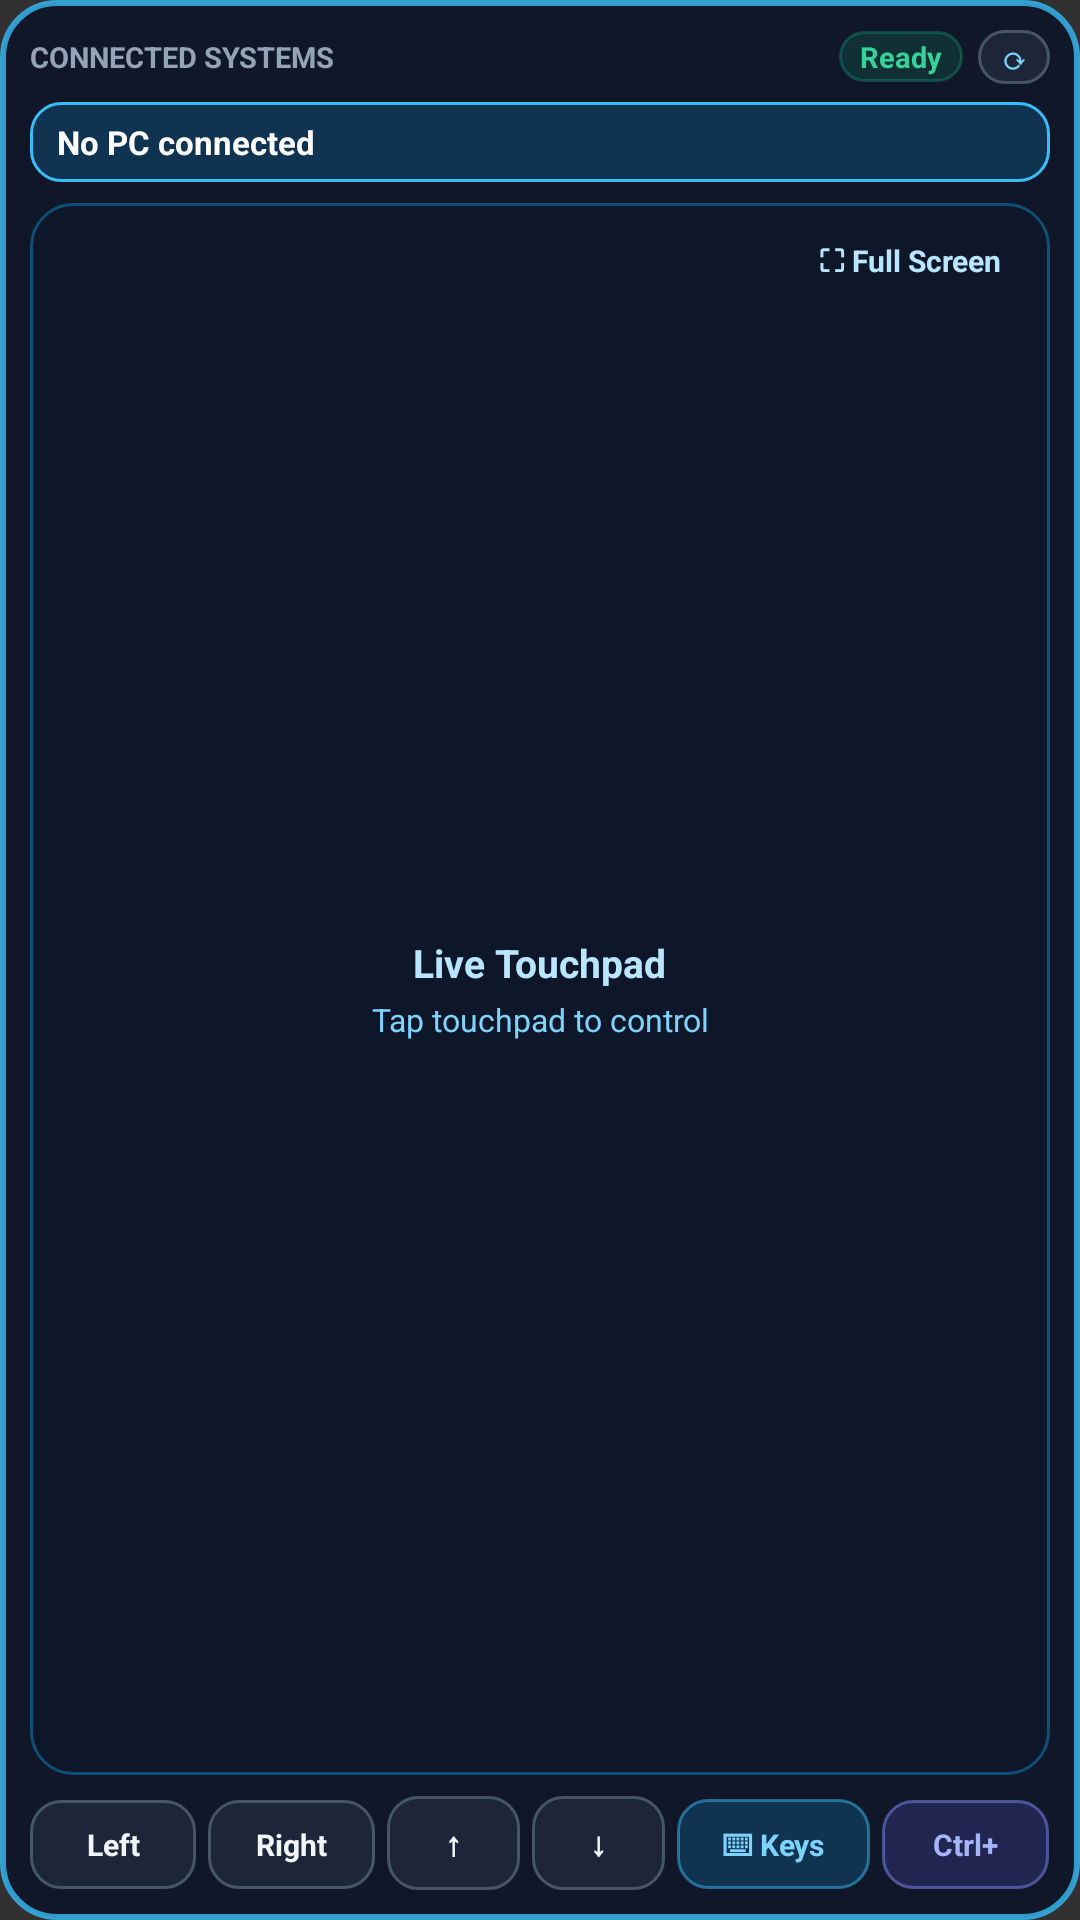

Here is an Android app screen rendered from its layout file. Give the layout XML and the strings, colors and styles it references.
<!-- AndroidManifest.xml: application theme android:Theme.Material.NoActionBar -->
<!-- res/layout/touchpad_home_widget.xml -->
<?xml version="1.0" encoding="utf-8"?>
<LinearLayout xmlns:android="http://schemas.android.com/apk/res/android"
    android:id="@+id/widget_root"
    android:layout_width="match_parent"
    android:layout_height="match_parent"
    android:background="@drawable/touchpad_widget_root_bg"
    android:orientation="vertical"
    android:padding="10dp">

    
    <LinearLayout
        android:layout_width="match_parent"
        android:layout_height="wrap_content"
        android:gravity="center_vertical"
        android:orientation="horizontal">

        <TextView
            android:id="@+id/widget_header_label"
            android:layout_width="0dp"
            android:layout_height="wrap_content"
            android:layout_weight="1"
            android:ellipsize="end"
            android:maxLines="1"
            android:text="CONNECTED SYSTEMS"
            android:textColor="#94A3B8"
            android:textSize="9.5sp"
            android:textStyle="bold" />

        <TextView
            android:id="@+id/widget_link_badge"
            android:layout_width="wrap_content"
            android:layout_height="wrap_content"
            android:layout_marginStart="6dp"
            android:background="@drawable/touchpad_widget_badge_ok"
            android:ellipsize="end"
            android:maxLines="1"
            android:paddingStart="7dp"
            android:paddingTop="2dp"
            android:paddingEnd="7dp"
            android:paddingBottom="2dp"
            android:text="Ready"
            android:textColor="#34D399"
            android:textSize="9.5sp"
            android:textStyle="bold" />

        <TextView
            android:id="@+id/widget_btn_horizontal"
            android:layout_width="wrap_content"
            android:layout_height="wrap_content"
            android:layout_marginStart="5dp"
            android:background="@drawable/touchpad_widget_btn_subtle"
            android:paddingStart="7dp"
            android:paddingTop="2dp"
            android:paddingEnd="7dp"
            android:paddingBottom="2dp"
            android:text="⟳"
            android:textColor="#7DD3FC"
            android:textSize="10sp"
            android:textStyle="bold" />
    </LinearLayout>

    
    <LinearLayout
        android:layout_width="match_parent"
        android:layout_height="wrap_content"
        android:layout_marginTop="6dp"
        android:orientation="horizontal">

        <TextView
            android:id="@+id/widget_pc_1"
            android:layout_width="0dp"
            android:layout_height="wrap_content"
            android:layout_weight="1"
            android:background="@drawable/touchpad_widget_pc_active"
            android:ellipsize="end"
            android:gravity="center_vertical"
            android:maxLines="1"
            android:paddingStart="9dp"
            android:paddingTop="6dp"
            android:paddingEnd="9dp"
            android:paddingBottom="6dp"
            android:text="No PC connected"
            android:textColor="#FFFFFF"
            android:textSize="11sp"
            android:textStyle="bold" />

        <TextView
            android:id="@+id/widget_pc_2"
            android:layout_width="0dp"
            android:layout_height="wrap_content"
            android:layout_marginStart="6dp"
            android:layout_weight="1"
            android:background="@drawable/touchpad_widget_pc_idle"
            android:ellipsize="end"
            android:gravity="center_vertical"
            android:maxLines="1"
            android:paddingStart="9dp"
            android:paddingTop="6dp"
            android:paddingEnd="9dp"
            android:paddingBottom="6dp"
            android:text="PC 2"
            android:textColor="#CBD5E1"
            android:textSize="11sp"
            android:textStyle="bold"
            android:visibility="gone" />
    </LinearLayout>

    
    <FrameLayout
        android:layout_width="match_parent"
        android:layout_height="0dp"
        android:layout_marginTop="7dp"
        android:layout_marginBottom="7dp"
        android:layout_weight="1">

        <LinearLayout
            android:id="@+id/widget_touch_surface"
            android:layout_width="match_parent"
            android:layout_height="match_parent"
            android:background="@drawable/touchpad_widget_surface_bg"
            android:gravity="center"
            android:orientation="vertical"
            android:padding="12dp">

            <TextView
                android:id="@+id/widget_pad_title"
                android:layout_width="wrap_content"
                android:layout_height="wrap_content"
                android:text="Live Touchpad"
                android:textColor="#BAE6FD"
                android:textSize="13sp"
                android:textStyle="bold" />

            <TextView
                android:id="@+id/widget_pad_subtitle"
                android:layout_width="wrap_content"
                android:layout_height="wrap_content"
                android:layout_marginTop="3dp"
                android:ellipsize="end"
                android:gravity="center"
                android:maxLines="2"
                android:text="Tap touchpad to control"
                android:textColor="#7DD3FC"
                android:textSize="10.5sp" />
        </LinearLayout>

        <TextView
            android:id="@+id/widget_btn_fullscreen"
            android:layout_width="wrap_content"
            android:layout_height="wrap_content"
            android:layout_gravity="top|end"
            android:layout_margin="8dp"
            android:background="@drawable/touchpad_widget_pc_idle"
            android:paddingStart="8dp"
            android:paddingTop="4dp"
            android:paddingEnd="8dp"
            android:paddingBottom="4dp"
            android:text="⛶ Full Screen"
            android:textColor="#BAE6FD"
            android:textSize="10sp"
            android:textStyle="bold" />
    </FrameLayout>

    
    <LinearLayout
        android:layout_width="match_parent"
        android:layout_height="wrap_content"
        android:orientation="horizontal">

        <TextView
            android:id="@+id/widget_btn_left"
            android:layout_width="0dp"
            android:layout_height="wrap_content"
            android:layout_weight="1"
            android:background="@drawable/touchpad_widget_btn_subtle"
            android:gravity="center"
            android:maxLines="1"
            android:paddingTop="8dp"
            android:paddingBottom="8dp"
            android:text="Left"
            android:textColor="#F1F5F9"
            android:textSize="10sp"
            android:textStyle="bold" />

        <TextView
            android:id="@+id/widget_btn_right"
            android:layout_width="0dp"
            android:layout_height="wrap_content"
            android:layout_marginStart="4dp"
            android:layout_weight="1"
            android:background="@drawable/touchpad_widget_btn_subtle"
            android:gravity="center"
            android:maxLines="1"
            android:paddingTop="8dp"
            android:paddingBottom="8dp"
            android:text="Right"
            android:textColor="#F1F5F9"
            android:textSize="10sp"
            android:textStyle="bold" />

        <TextView
            android:id="@+id/widget_btn_up"
            android:layout_width="0dp"
            android:layout_height="wrap_content"
            android:layout_marginStart="4dp"
            android:layout_weight="0.8"
            android:background="@drawable/touchpad_widget_btn_subtle"
            android:gravity="center"
            android:maxLines="1"
            android:paddingTop="8dp"
            android:paddingBottom="8dp"
            android:text="↑"
            android:textColor="#F1F5F9"
            android:textSize="11sp"
            android:textStyle="bold" />

        <TextView
            android:id="@+id/widget_btn_down"
            android:layout_width="0dp"
            android:layout_height="wrap_content"
            android:layout_marginStart="4dp"
            android:layout_weight="0.8"
            android:background="@drawable/touchpad_widget_btn_subtle"
            android:gravity="center"
            android:maxLines="1"
            android:paddingTop="8dp"
            android:paddingBottom="8dp"
            android:text="↓"
            android:textColor="#F1F5F9"
            android:textSize="11sp"
            android:textStyle="bold" />

        <TextView
            android:id="@+id/widget_btn_keys"
            android:layout_width="0dp"
            android:layout_height="wrap_content"
            android:layout_marginStart="4dp"
            android:layout_weight="1.15"
            android:background="@drawable/touchpad_widget_btn_keys"
            android:gravity="center"
            android:maxLines="1"
            android:paddingTop="8dp"
            android:paddingBottom="8dp"
            android:text="⌨ Keys"
            android:textColor="#7DD3FC"
            android:textSize="10sp"
            android:textStyle="bold" />

        <TextView
            android:id="@+id/widget_btn_ctrl"
            android:layout_width="0dp"
            android:layout_height="wrap_content"
            android:layout_marginStart="4dp"
            android:layout_weight="1"
            android:background="@drawable/touchpad_widget_btn_ctrl"
            android:gravity="center"
            android:maxLines="1"
            android:paddingTop="8dp"
            android:paddingBottom="8dp"
            android:text="Ctrl+"
            android:textColor="#A5B4FC"
            android:textSize="10sp"
            android:textStyle="bold" />
    </LinearLayout>
</LinearLayout>
<!-- resources referenced by this layout -->
<resources>
  <!-- drawable touchpad_widget_badge_ok (drawable) -->
  <?xml version="1.0" encoding="utf-8"?>
  <shape xmlns:android="http://schemas.android.com/apk/res/android"
      android:shape="rectangle">
      <solid android:color="#2610B981" />
      <stroke android:width="1dp" android:color="#4D10B981" />
      <corners android:radius="99dp" />
  </shape>
  <!-- drawable touchpad_widget_btn_ctrl (drawable) -->
  <?xml version="1.0" encoding="utf-8"?>
  <shape xmlns:android="http://schemas.android.com/apk/res/android"
      android:shape="rectangle">
      <solid android:color="#336366F1" />
      <stroke android:width="1dp" android:color="#80818CF8" />
      <corners android:radius="10dp" />
  </shape>
  <!-- drawable touchpad_widget_btn_keys (drawable) -->
  <?xml version="1.0" encoding="utf-8"?>
  <shape xmlns:android="http://schemas.android.com/apk/res/android"
      android:shape="rectangle">
      <solid android:color="#330EA5E9" />
      <stroke android:width="1dp" android:color="#8038BDF8" />
      <corners android:radius="10dp" />
  </shape>
  <!-- drawable touchpad_widget_btn_subtle (drawable) -->
  <?xml version="1.0" encoding="utf-8"?>
  <shape xmlns:android="http://schemas.android.com/apk/res/android"
      android:shape="rectangle">
      <solid android:color="#E61E293B" />
      <stroke android:width="1dp" android:color="#FF475569" />
      <corners android:radius="10dp" />
  </shape>
  <!-- drawable touchpad_widget_pc_active (drawable) -->
  <?xml version="1.0" encoding="utf-8"?>
  <shape xmlns:android="http://schemas.android.com/apk/res/android"
      android:shape="rectangle">
      <solid android:color="#330EA5E9" />
      <stroke android:width="1dp" android:color="#FF38BDF8" />
      <corners android:radius="10dp" />
  </shape>
  <!-- drawable touchpad_widget_root_bg (drawable) -->
  <?xml version="1.0" encoding="utf-8"?>
  <shape xmlns:android="http://schemas.android.com/apk/res/android"
      android:shape="rectangle">
      <solid android:color="#F20F172A" />
      <stroke android:width="2dp" android:color="#CC38BDF8" />
      <corners android:radius="18dp" />
  </shape>
  <!-- drawable touchpad_widget_surface_bg (drawable) -->
  <?xml version="1.0" encoding="utf-8"?>
  <shape xmlns:android="http://schemas.android.com/apk/res/android"
      android:shape="rectangle">
      <solid android:color="#D90F172A" />
      <stroke android:width="1dp" android:color="#660EA5E9" />
      <corners android:radius="14dp" />
  </shape>
</resources>
